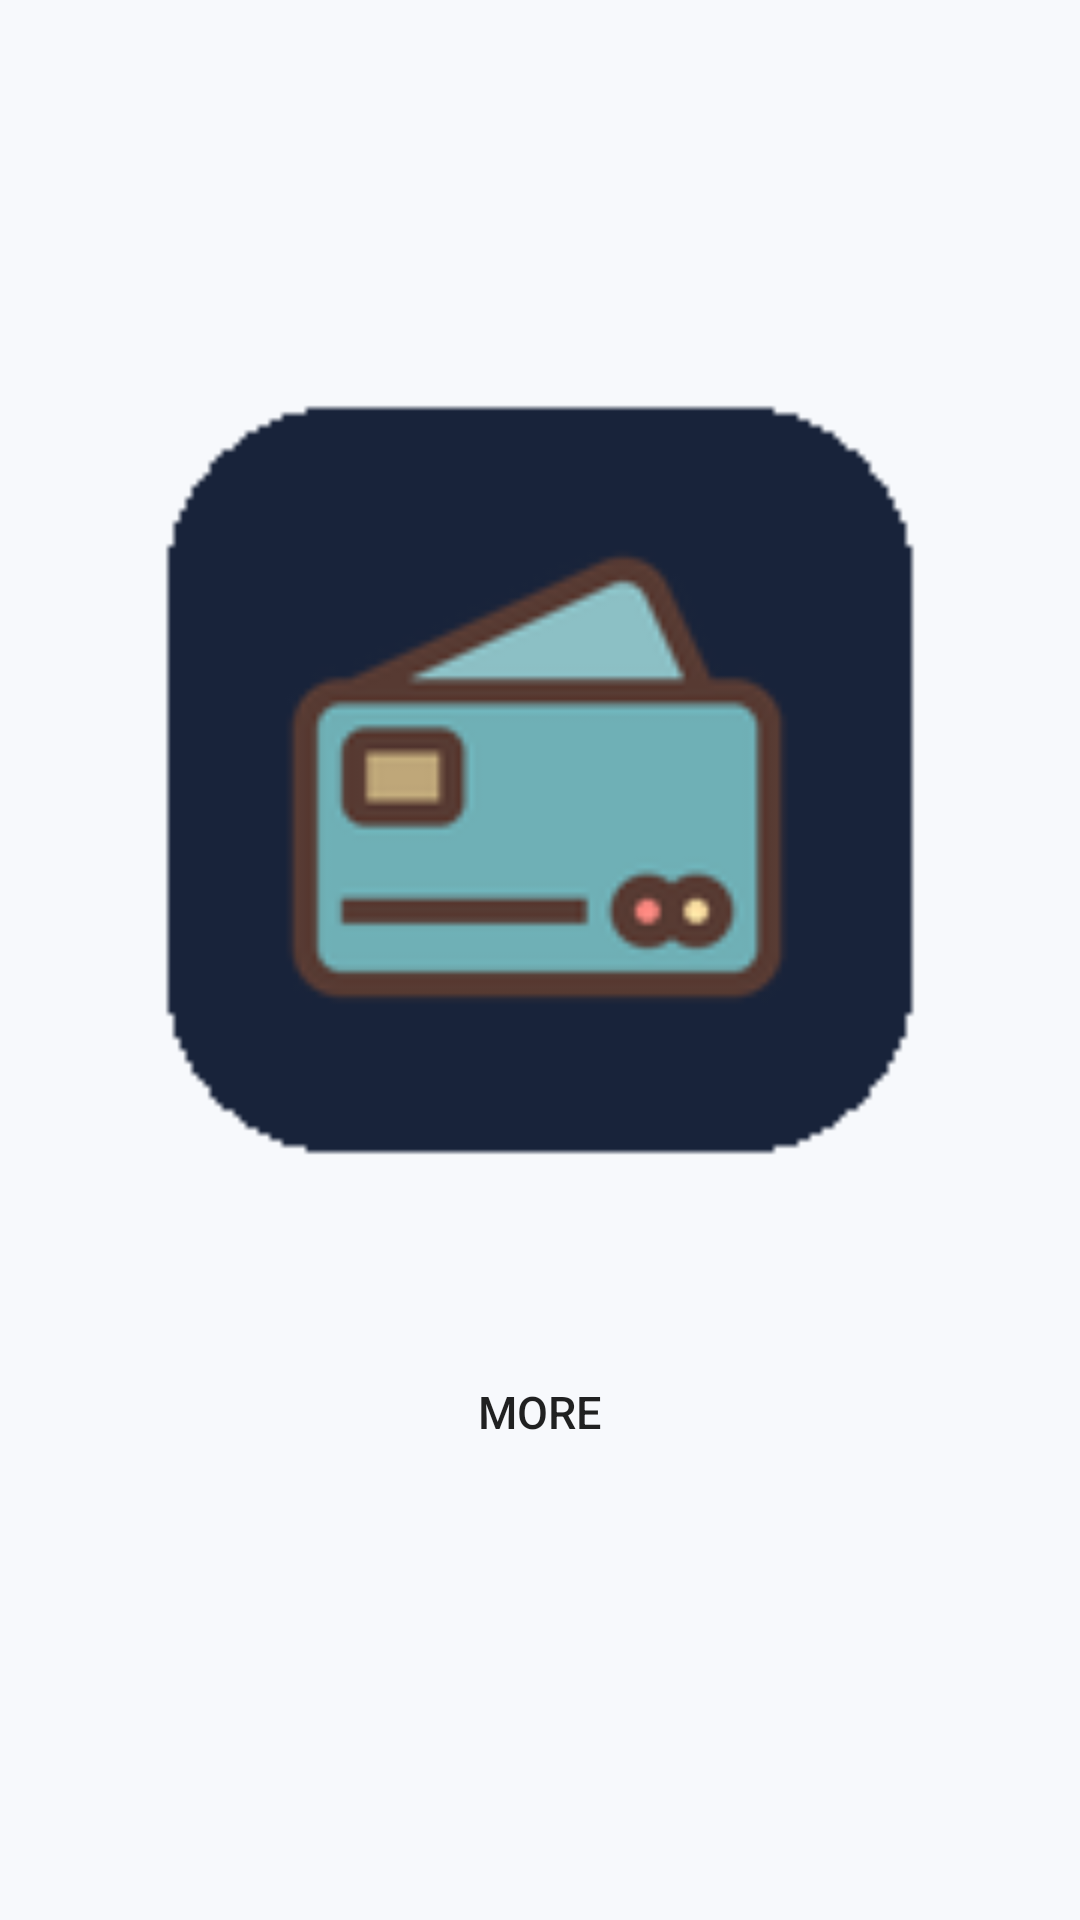

Write the Android layout XML for this screen, with the resource values it uses.
<!-- AndroidManifest.xml: application theme AppTheme -->
<!-- res/layout/pkpass_view_extra_data.xml -->
<LinearLayout xmlns:android="http://schemas.android.com/apk/res/android"
    xmlns:tools="http://schemas.android.com/tools"
    android:layout_width="match_parent"
    android:layout_height="wrap_content"
    android:orientation="vertical"
    android:paddingStart="14dp"
    android:paddingEnd="14dp"
    android:paddingBottom="12dp">

    

    <RelativeLayout
        android:layout_width="match_parent"
        android:layout_height="wrap_content">

        <ImageView
            android:id="@+id/logo_img_view"
            android:layout_width="144dp"
            android:layout_height="48dp"
            android:layout_alignParentStart="true"
            android:layout_alignParentLeft="true"
            android:adjustViewBounds="true"
            android:paddingTop="10dp"
            android:paddingBottom="4dp"
            android:scaleType="fitCenter"
            tools:ignore="ContentDescription"
            tools:src="@mipmap/ic_launcher" />

        <LinearLayout
            android:id="@+id/header_field_container"
            android:layout_width="wrap_content"
            android:layout_height="wrap_content"
            android:layout_alignParentEnd="true"
            android:layout_alignParentRight="true"
            android:layout_toEndOf="@id/logo_img_view"
            android:layout_toRightOf="@id/logo_img_view"
            android:gravity="end"
            android:orientation="horizontal" />
    </RelativeLayout>

    <ImageView
        android:id="@+id/thumbnail_img_view"
        android:layout_width="match_parent"
        android:layout_height="wrap_content"
        android:layout_gravity="center_horizontal"
        android:adjustViewBounds="true"
        android:paddingBottom="8dp"
        tools:ignore="ContentDescription" />

    <ImageView
        android:id="@+id/strip_img_view"
        android:layout_width="match_parent"
        android:layout_height="wrap_content"
        android:layout_gravity="center_horizontal"
        android:adjustViewBounds="true"
        android:paddingBottom="8dp"
        tools:ignore="ContentDescription" />

    <RelativeLayout
        android:id="@+id/primary_field_container"
        android:layout_width="match_parent"
        android:layout_height="wrap_content"
        android:layout_gravity="center_horizontal"
        android:orientation="horizontal"
        android:paddingTop="8dp"
        android:paddingBottom="14dp" />

    <LinearLayout
        android:id="@+id/secondary_field_container"
        android:layout_width="match_parent"
        android:layout_height="wrap_content"
        android:orientation="horizontal"
        android:paddingTop="2dp"
        android:paddingBottom="4dp" />

    <LinearLayout
        android:id="@+id/auxiliary_field_container"
        android:layout_width="match_parent"
        android:layout_height="wrap_content"
        android:orientation="horizontal"
        android:paddingTop="2dp"
        android:paddingBottom="4dp" />

    <include layout="@layout/barcode" />

    <TextView
        android:id="@+id/moreTextView"
        android:layout_width="wrap_content"
        android:layout_height="wrap_content"
        android:layout_gravity="center"
        android:background="?attr/selectableItemBackgroundBorderless"
        android:fontFamily="sans-serif-medium"
        android:padding="10dp"
        android:text="@string/more"
        android:textColor="?android:textColorPrimary"
        android:textSize="15sp" />

    <LinearLayout
        android:layout_width="match_parent"
        android:layout_height="wrap_content"
        android:animateLayoutChanges="true">

        <TextView
            android:id="@+id/back_fields"
            android:layout_width="match_parent"
            android:layout_height="wrap_content"
            android:fontFamily="sans-serif"
            android:paddingStart="8dp"
            android:paddingTop="12dp"
            android:paddingEnd="8dp"
            android:paddingBottom="10dp"
            android:textIsSelectable="true"
            android:visibility="gone" />
    </LinearLayout>

    <ImageView
        android:id="@+id/footer_img_view"
        android:layout_width="match_parent"
        android:layout_height="wrap_content"
        android:layout_gravity="center_horizontal"
        android:adjustViewBounds="true"
        android:padding="8dp"
        android:scaleType="fitCenter"
        tools:ignore="ContentDescription"
        tools:src="@mipmap/ic_launcher" />
</LinearLayout>
<!-- res/layout/barcode.xml (included above) -->
<?xml version="1.0" encoding="utf-8"?>
<merge xmlns:android="http://schemas.android.com/apk/res/android"
    xmlns:tools="http://schemas.android.com/tools"
    tools:showIn="@layout/pass_view_extra_data">

    <FrameLayout
        android:id="@+id/barcode_panel"
        android:layout_width="match_parent"
        android:layout_height="wrap_content"
        android:layout_marginStart="14dp"
        android:layout_marginTop="18dp"
        android:layout_marginEnd="14dp"
        android:layout_marginBottom="8dp"
        android:background="@drawable/barcode_panel_background"
        android:clickable="true"
        android:focusable="true"
        android:foreground="?attr/selectableItemBackground"
        android:padding="8dp">

        <ImageView
            android:id="@+id/barcode_img"
            android:layout_width="match_parent"
            android:layout_height="wrap_content"
            android:layout_gravity="center"
            android:adjustViewBounds="true"
            android:contentDescription="@string/barcode"
            android:scaleType="fitCenter"
            tools:src="@mipmap/ic_launcher" />
    </FrameLayout>

    <TextView
        android:id="@+id/barcode_alt_text"
        android:layout_width="match_parent"
        android:layout_height="wrap_content"
        android:layout_marginStart="22dp"
        android:layout_marginEnd="22dp"
        android:layout_marginBottom="10dp"
        android:gravity="center"
        android:textColor="?android:textColorPrimary"
        android:textIsSelectable="true"
        android:textSize="15sp" />

    <androidx.appcompat.widget.AppCompatImageView
        android:id="@+id/zoomOut"
        android:layout_width="0dp"
        android:layout_height="0dp"
        android:visibility="gone" />

    <androidx.appcompat.widget.AppCompatImageView
        android:id="@+id/zoomIn"
        android:layout_width="0dp"
        android:layout_height="0dp"
        android:visibility="gone" />
</merge>
<!-- res/layout/pass_view_extra_data.xml (included above) -->
<?xml version="1.0" encoding="utf-8"?>
<LinearLayout xmlns:android="http://schemas.android.com/apk/res/android"
    xmlns:tools="http://schemas.android.com/tools"
    android:layout_width="match_parent"
    android:layout_height="wrap_content"
    android:orientation="vertical">

    <ImageView
        android:id="@+id/thumbnail_img_view"
        android:layout_width="match_parent"
        android:layout_height="wrap_content"
        android:layout_gravity="center_horizontal"
        android:adjustViewBounds="true"
        android:paddingStart="14dp"
        android:paddingTop="14dp"
        android:paddingEnd="14dp"
        android:paddingBottom="8dp"
        android:scaleType="fitCenter"
        tools:ignore="ContentDescription" />

    <ImageView
        android:id="@+id/strip_img_view"
        android:layout_width="match_parent"
        android:layout_height="wrap_content"
        android:layout_gravity="center_horizontal"
        android:adjustViewBounds="true"
        android:paddingStart="14dp"
        android:paddingTop="14dp"
        android:paddingEnd="14dp"
        android:paddingBottom="8dp"
        android:scaleType="fitCenter"
        tools:ignore="ContentDescription" />

    <LinearLayout
        android:id="@+id/front_field_container"
        android:layout_width="match_parent"
        android:layout_height="wrap_content"
        android:orientation="vertical"
        android:paddingStart="18dp"
        android:paddingTop="8dp"
        android:paddingEnd="18dp"
        android:paddingBottom="4dp" />

    <include layout="@layout/barcode" />

    <TextView
        android:id="@+id/moreTextView"
        android:layout_width="wrap_content"
        android:layout_height="wrap_content"
        android:layout_gravity="center_horizontal"
        android:layout_marginTop="4dp"
        android:background="?attr/selectableItemBackgroundBorderless"
        android:fontFamily="sans-serif-medium"
        android:paddingStart="18dp"
        android:paddingTop="10dp"
        android:paddingEnd="18dp"
        android:paddingBottom="10dp"
        android:text="@string/more"
        android:textAllCaps="false"
        android:textColor="@color/accent"
        android:textSize="15sp" />

    <LinearLayout
        android:layout_width="match_parent"
        android:layout_height="wrap_content"
        android:animateLayoutChanges="true">

        <TextView
            android:id="@+id/back_fields"
            android:layout_width="match_parent"
            android:layout_height="wrap_content"
            android:fontFamily="sans-serif"
            android:lineSpacingExtra="4dp"
            android:paddingStart="22dp"
            android:paddingTop="8dp"
            android:paddingEnd="22dp"
            android:paddingBottom="18dp"
            android:textColor="?android:textColorPrimary"
            android:textSize="15sp"
            android:visibility="gone" />
    </LinearLayout>

    <ImageView
        android:id="@+id/logo_img_view"
        android:layout_width="match_parent"
        android:layout_height="wrap_content"
        android:layout_gravity="center_horizontal"
        android:adjustViewBounds="true"
        android:padding="14dp"
        android:scaleType="fitCenter"
        tools:ignore="ContentDescription"
        tools:src="@mipmap/ic_launcher" />

    <ImageView
        android:id="@+id/footer_img_view"
        android:layout_width="match_parent"
        android:layout_height="wrap_content"
        android:layout_gravity="center_horizontal"
        android:adjustViewBounds="true"
        android:padding="14dp"
        android:scaleType="fitCenter"
        tools:ignore="ContentDescription"
        tools:src="@mipmap/ic_launcher" />
</LinearLayout>
<!-- resources referenced by this layout -->
<resources>
  <color name="accent">#B88235</color>
  <!-- mipmap ic_launcher: png bitmap (drawable-ldpi, 1196 bytes) -->
  <string name="barcode">Barcode</string>
  <string name="more">MORE</string>
  <style name="AppTheme" parent="AppBaseTheme" />
  <style name="AppBaseTheme" parent="Theme.MaterialComponents.DayNight.DarkActionBar">
          <item name="preferenceTheme">@style/PreferenceThemeOverlay</item>
          <item name="colorPrimary">@color/top_app_bar</item>
          <item name="colorPrimaryDark">@color/status_bar</item>
          <item name="colorAccent">@color/accent</item>
          <item name="color">@color/secondary</item>
          <item name="actionModeBackground">@color/secondary</item>
          <item name="android:windowBackground">@color/surface</item>
          <item name="android:statusBarColor">@color/status_bar</item>
          <item name="android:navigationBarColor">@color/surface_container</item>
      </style>
  <style name="PreferenceThemeOverlay" parent="PreferenceThemeOverlay.v14.Material">
          <item name="android:textColorPrimary">?android:textColorPrimary</item>
          <item name="android:textColorSecondary">?android:textColorSecondary</item>
      </style>
  <color name="top_app_bar">#0F141A</color>
  <color name="status_bar">#0F141A</color>
  <color name="secondary">#8F6428</color>
  <color name="surface">#F7F9FC</color>
  <color name="surface_container">#FFFFFFFF</color>
</resources>
